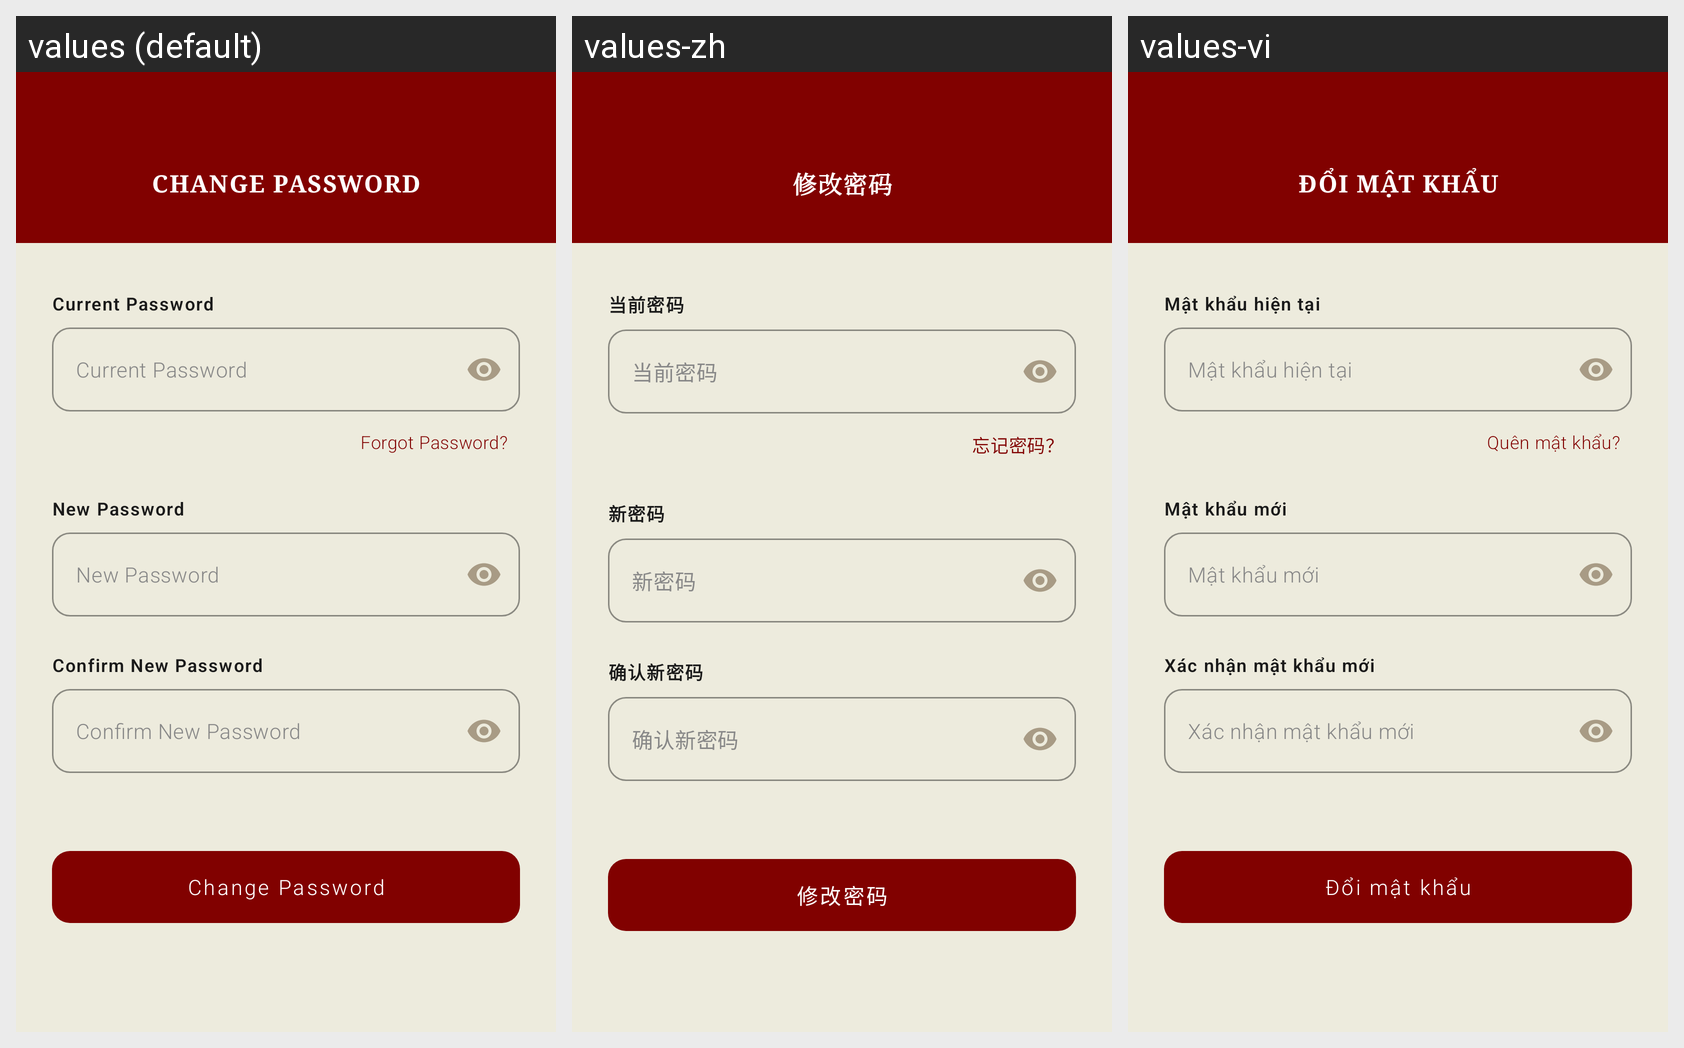

Strings drawn on this Android screen and how each of the app's shown locales translates them:
Android screen res/layout/activity_change_password.xml rendered under 3 locales, left to right: values (default), values-zh, values-vi. Device: Nexus 5 (rendered at 1080×1920; each locale shown at half size, 540×960, under a caption strip naming it); theme Theme.Saive.
Strings drawn on this screen, with the default value and each locale's value (text and hints the layout hard-codes, and strings that could not be matched under every locale, appear in the picture but are not listed):

change_password_title
  values: Change Password
  values-zh: 修改密码
  values-vi: Đổi mật khẩu

label_current_password
  values: Current Password
  values-zh: 当前密码
  values-vi: Mật khẩu hiện tại

link_forgot_password
  values: Forgot Password?
  values-zh: 忘记密码？
  values-vi: Quên mật khẩu?

label_new_password
  values: New Password
  values-zh: 新密码
  values-vi: Mật khẩu mới

label_confirm_new_password
  values: Confirm New Password
  values-zh: 确认新密码
  values-vi: Xác nhận mật khẩu mới

btn_change_password
  values: Change Password
  values-zh: 修改密码
  values-vi: Đổi mật khẩu
